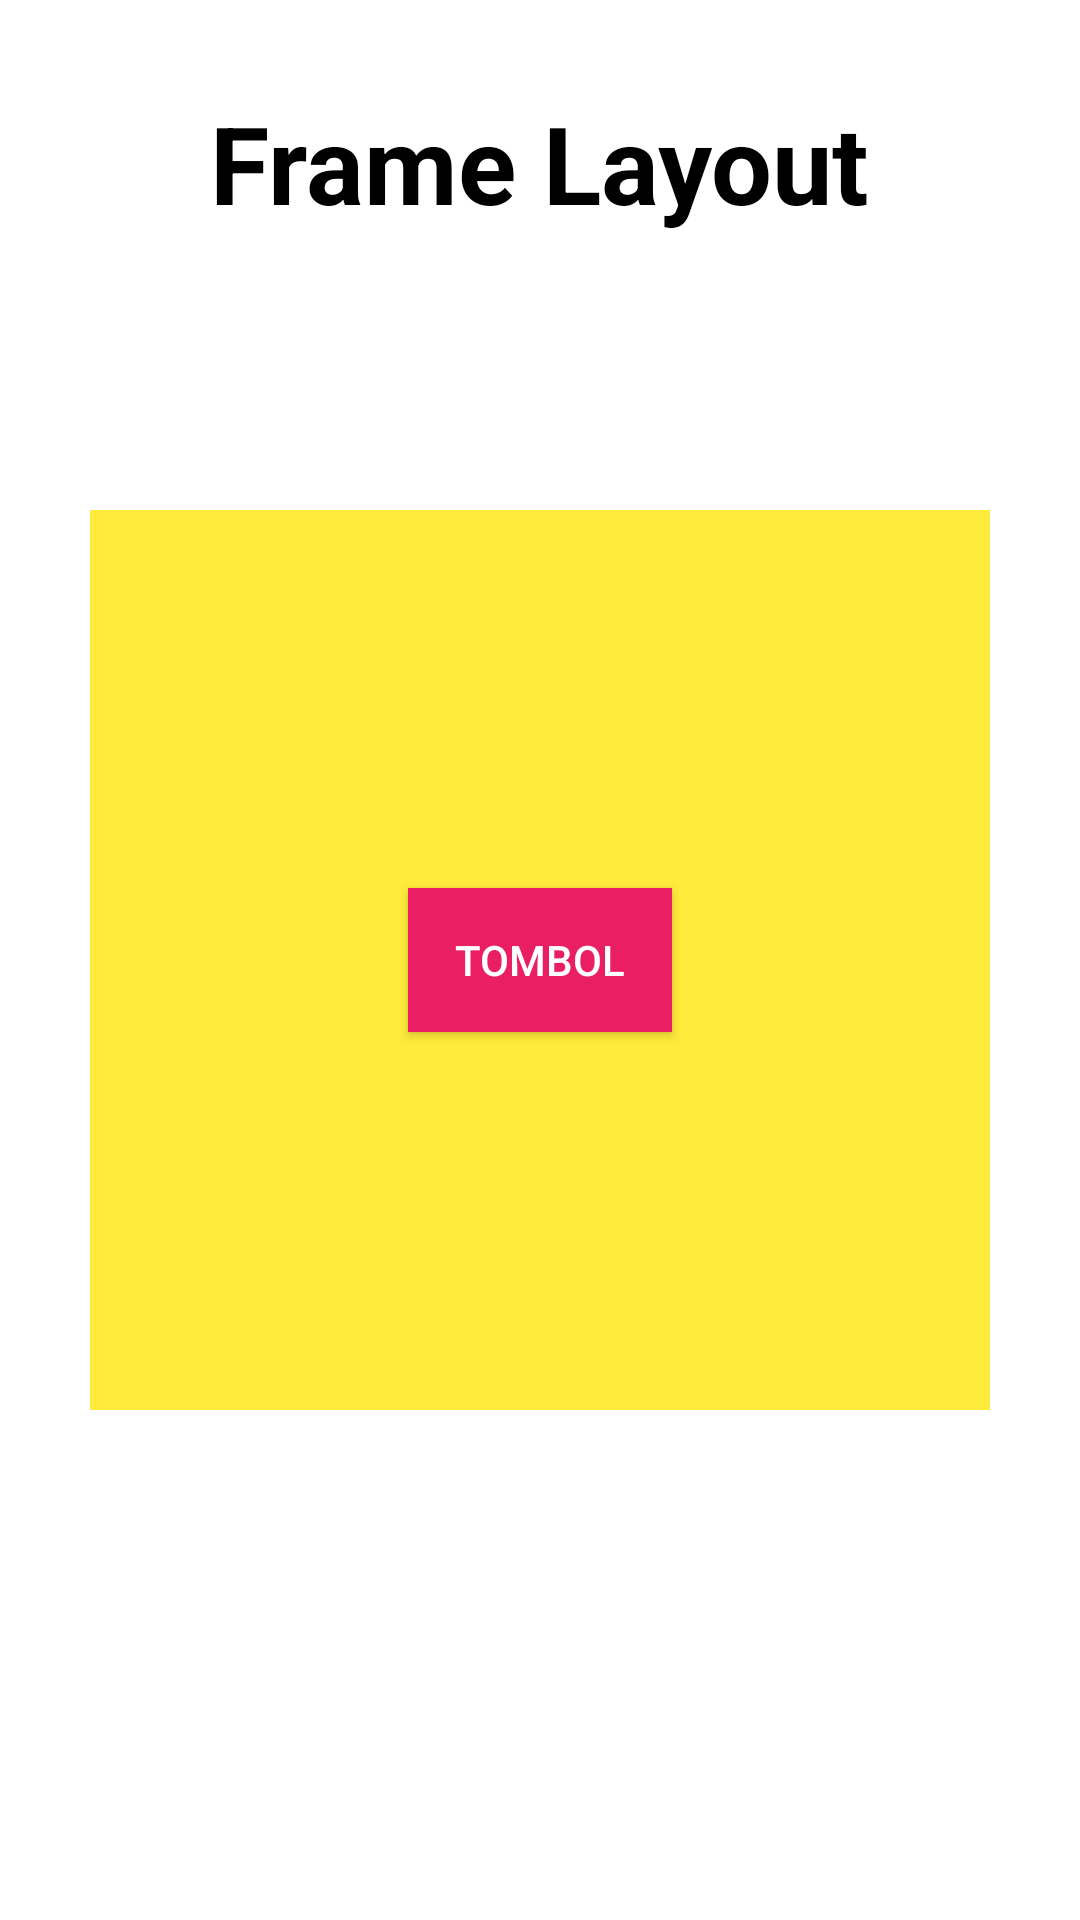

The Android layout XML behind this screen, and the referenced resources:
<!-- AndroidManifest.xml: application theme Theme.ViewsLayoutHierarchy -->
<!-- res/layout/activity_frame_layout.xml -->
<?xml version="1.0" encoding="utf-8"?>
<FrameLayout xmlns:android="http://schemas.android.com/apk/res/android"
    xmlns:app="http://schemas.android.com/apk/res-auto"
    xmlns:tools="http://schemas.android.com/tools"
    android:layout_width="match_parent"
    android:layout_height="match_parent"
    tools:context=".activity.FrameLayoutActivity">

    <TextView
        android:id="@+id/textView5"
        android:layout_width="wrap_content"
        android:layout_height="wrap_content"
        android:text="@string/frame_layout"
        android:textSize="36sp"
        android:textColor="@color/black"
        android:layout_marginTop="30dp"
        android:layout_gravity="center_horizontal"
        android:textStyle="bold"/>

    <ImageView
        android:layout_width="300dp"
        android:layout_height="300dp"
        android:layout_gravity="center"
        android:background="#FFEB3B"
        android:contentDescription="@string/frame_layout" />

    <Button
        android:id="@+id/button3"
        android:layout_width="wrap_content"
        android:layout_height="wrap_content"
        android:layout_gravity="center"
        android:background="#E91E63"
        android:text="@string/tombol"
        android:textColor="#FFFFFF"
        tools:ignore="TextContrastCheck" />
</FrameLayout>
<!-- resources referenced by this layout -->
<resources>
  <string name="frame_layout">Frame Layout</string>
  <string name="tombol">Tombol</string>
  <style name="Theme.ViewsLayoutHierarchy" parent="Theme.MaterialComponents.DayNight.DarkActionBar">
          
          <item name="colorPrimary">@color/purple_500</item>
          <item name="colorPrimaryVariant">@color/purple_700</item>
          <item name="colorOnPrimary">@color/white</item>
          
          <item name="colorSecondary">@color/teal_200</item>
          <item name="colorSecondaryVariant">@color/teal_700</item>
          <item name="colorOnSecondary">@color/black</item>
          
          <item name="android:statusBarColor" tools:targetApi="l">?attr/colorPrimaryVariant</item>
          
      </style>
  <!-- not gathered from this repository: default colours our renderer supplied (Android Studio template values) -->
  <color name="purple_500">#FF6200EE</color>
  <color name="purple_700">#FF3700B3</color>
  <color name="teal_200">#FF03DAC5</color>
  <color name="teal_700">#FF018786</color>
  <color name="black">#FF000000</color>
  <color name="white">#FFFFFFFF</color>
</resources>
